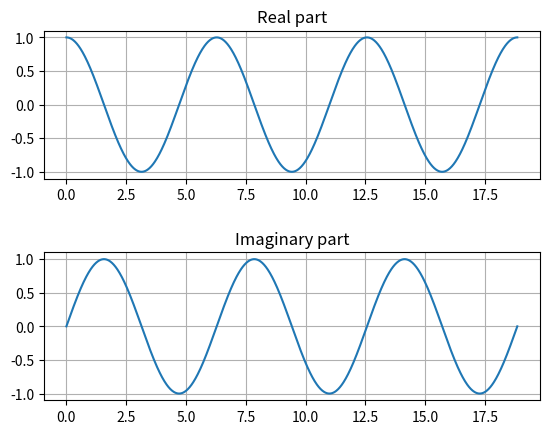
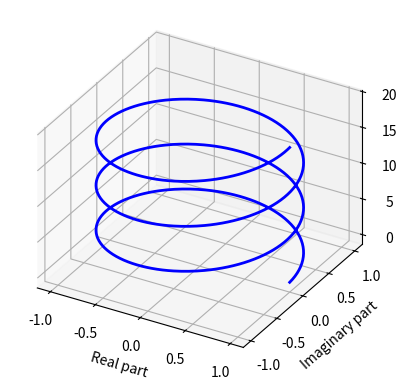

Generate these figures, in order, with matplotlib:
"""
    Program to visualize Euler's identity in 2D and 3D
"""

import numpy as np
import matplotlib.pyplot as plt

w = np.linspace(0,6 * np.pi, 1000) # create space of three cicles because PI are definit in 2PI
z = np.exp(1j * w)

plt.figure()
plt.subplots_adjust(hspace = 0.5)

plt.subplot(2,1,1)
plt.plot(w, np.real(z))
plt.title("Real part")
plt.grid()

plt.subplot(2,1,2)
plt.plot(w, np.imag(z))
plt.title("Imaginary part")
plt.grid()

ax = plt.figure() .add_subplot(projection = '3d', proj_type = 'ortho')
ax.plot(np.real(z), np.imag(z), w, 'b', lw = 2)
ax.grid()
ax.set_xlabel('Real part')
ax.set_ylabel('Imaginary part')
ax.set_zlabel('$\omega$')

plt.show()